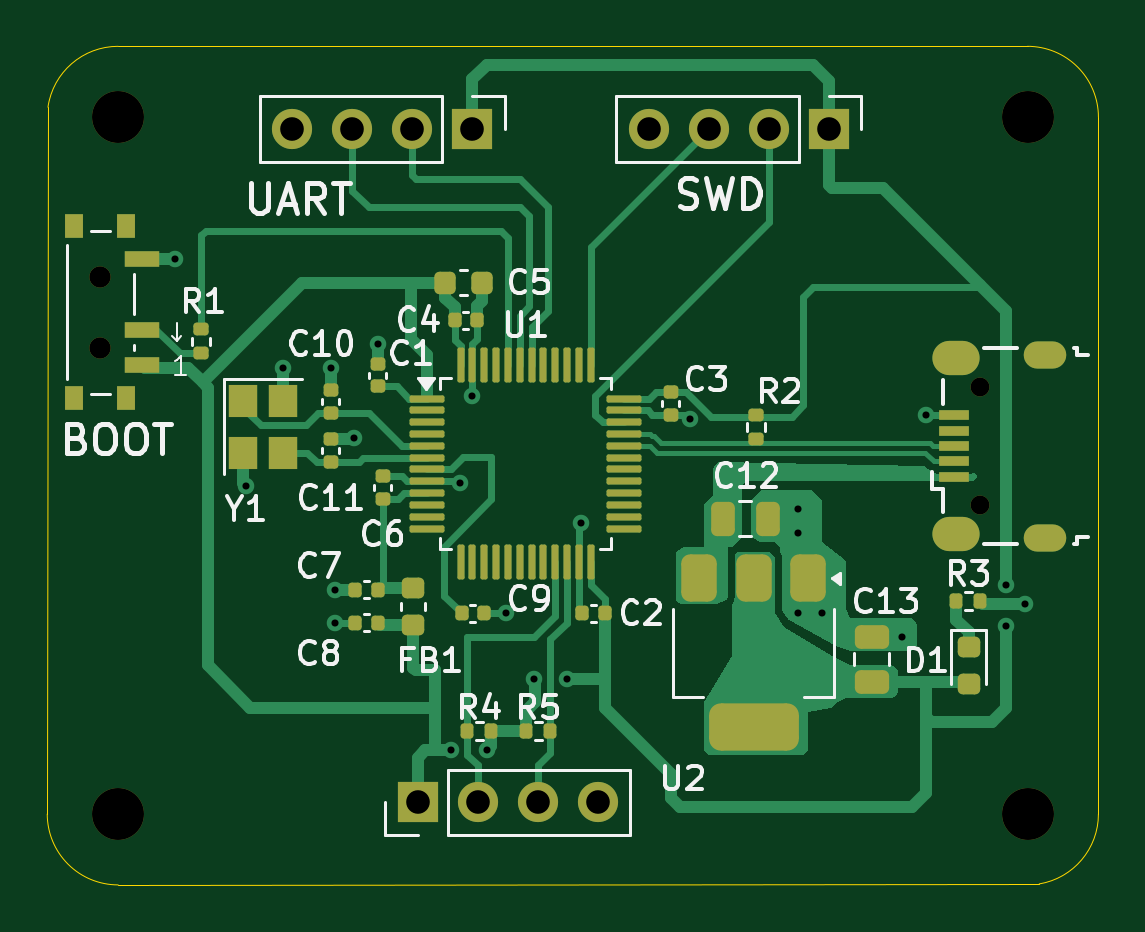
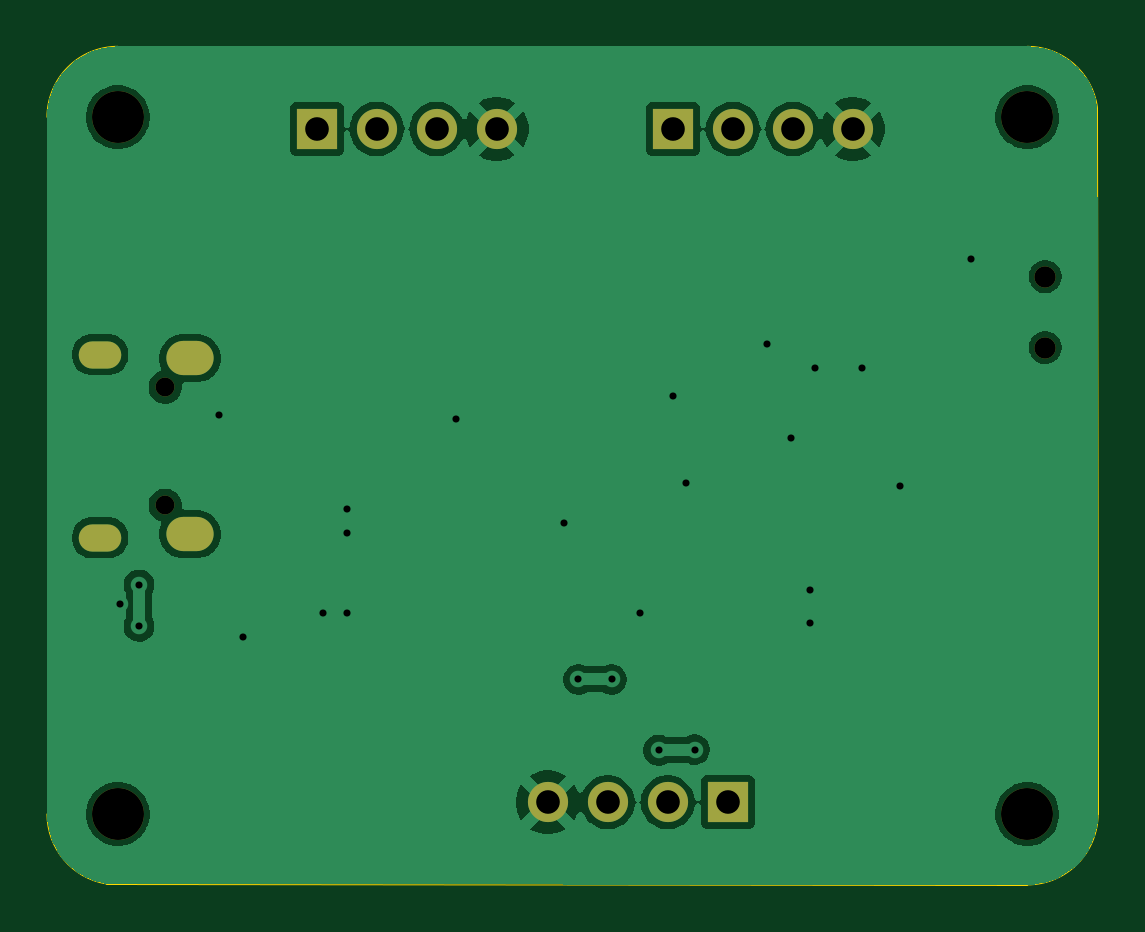
Circuit board: 10 layer files. Board 44.5 x 35.5 mm.
- bottom_copper: kurs-B_Cu.gbr (50902 bytes)
- bottom_mask: kurs-B_Mask.gbr (1421 bytes)
- paste: kurs-B_Paste.gbr (447 bytes)
- bottom_silk: kurs-B_Silkscreen.gbr (448 bytes)
- outline: kurs-Edge_Cuts.gbr (969 bytes)
- top_copper: kurs-F_Cu.gbr (28378 bytes)
- top_mask: kurs-F_Mask.gbr (7016 bytes)
- paste: kurs-F_Paste.gbr (6067 bytes)
- top_silk: kurs-F_Silkscreen.gbr (38680 bytes)
- drill: kurs.drl (1462 bytes)

=== bottom_copper: kurs-B_Cu.gbr (50902 bytes, source omitted) ===
=== bottom_mask: kurs-B_Mask.gbr ===
%TF.GenerationSoftware,KiCad,Pcbnew,9.0.1*%
%TF.CreationDate,2025-05-17T01:13:42+02:00*%
%TF.ProjectId,kurs,6b757273-2e6b-4696-9361-645f70636258,rev?*%
%TF.SameCoordinates,Original*%
%TF.FileFunction,Soldermask,Bot*%
%TF.FilePolarity,Negative*%
%FSLAX46Y46*%
G04 Gerber Fmt 4.6, Leading zero omitted, Abs format (unit mm)*
G04 Created by KiCad (PCBNEW 9.0.1) date 2025-05-17 01:13:42*
%MOMM*%
%LPD*%
G01*
G04 APERTURE LIST*
%ADD10C,0.900000*%
%ADD11R,1.700000X1.700000*%
%ADD12C,1.700000*%
%ADD13C,2.200000*%
%ADD14O,0.800000X0.800000*%
%ADD15O,1.800000X1.150000*%
%ADD16O,2.000000X1.450000*%
G04 APERTURE END LIST*
D10*
%TO.C,SW1*%
X50240000Y-60750000D03*
X50240000Y-63750000D03*
%TD*%
D11*
%TO.C,J4*%
X63680000Y-83000000D03*
D12*
X66220000Y-83000000D03*
X68760000Y-83000000D03*
X71300000Y-83000000D03*
%TD*%
D13*
%TO.C,H1*%
X51000000Y-83500000D03*
%TD*%
%TO.C,H3*%
X89500000Y-54000000D03*
%TD*%
D14*
%TO.C,J1*%
X87500000Y-70425000D03*
X87500000Y-65425000D03*
D15*
X90250000Y-71800000D03*
D16*
X86450000Y-71650000D03*
X86450000Y-64200000D03*
D15*
X90250000Y-64050000D03*
%TD*%
D13*
%TO.C,H4*%
X51000000Y-54000000D03*
%TD*%
D11*
%TO.C,J2*%
X81080000Y-54500000D03*
D12*
X78540000Y-54500000D03*
X76000000Y-54500000D03*
X73460000Y-54500000D03*
%TD*%
D13*
%TO.C,H2*%
X89500000Y-83500000D03*
%TD*%
D11*
%TO.C,J3*%
X66000000Y-54500000D03*
D12*
X63460000Y-54500000D03*
X60920000Y-54500000D03*
X58380000Y-54500000D03*
%TD*%
M02*

=== paste: kurs-B_Paste.gbr ===
%TF.GenerationSoftware,KiCad,Pcbnew,9.0.1*%
%TF.CreationDate,2025-05-17T01:13:42+02:00*%
%TF.ProjectId,kurs,6b757273-2e6b-4696-9361-645f70636258,rev?*%
%TF.SameCoordinates,Original*%
%TF.FileFunction,Paste,Bot*%
%TF.FilePolarity,Positive*%
%FSLAX46Y46*%
G04 Gerber Fmt 4.6, Leading zero omitted, Abs format (unit mm)*
G04 Created by KiCad (PCBNEW 9.0.1) date 2025-05-17 01:13:42*
%MOMM*%
%LPD*%
G01*
G04 APERTURE LIST*
G04 APERTURE END LIST*
M02*

=== bottom_silk: kurs-B_Silkscreen.gbr ===
%TF.GenerationSoftware,KiCad,Pcbnew,9.0.1*%
%TF.CreationDate,2025-05-17T01:13:42+02:00*%
%TF.ProjectId,kurs,6b757273-2e6b-4696-9361-645f70636258,rev?*%
%TF.SameCoordinates,Original*%
%TF.FileFunction,Legend,Bot*%
%TF.FilePolarity,Positive*%
%FSLAX46Y46*%
G04 Gerber Fmt 4.6, Leading zero omitted, Abs format (unit mm)*
G04 Created by KiCad (PCBNEW 9.0.1) date 2025-05-17 01:13:42*
%MOMM*%
%LPD*%
G01*
G04 APERTURE LIST*
G04 APERTURE END LIST*
M02*

=== outline: kurs-Edge_Cuts.gbr ===
%TF.GenerationSoftware,KiCad,Pcbnew,9.0.1*%
%TF.CreationDate,2025-05-17T01:13:42+02:00*%
%TF.ProjectId,kurs,6b757273-2e6b-4696-9361-645f70636258,rev?*%
%TF.SameCoordinates,Original*%
%TF.FileFunction,Profile,NP*%
%FSLAX46Y46*%
G04 Gerber Fmt 4.6, Leading zero omitted, Abs format (unit mm)*
G04 Created by KiCad (PCBNEW 9.0.1) date 2025-05-17 01:13:42*
%MOMM*%
%LPD*%
G01*
G04 APERTURE LIST*
%TA.AperFunction,Profile*%
%ADD10C,0.050000*%
%TD*%
G04 APERTURE END LIST*
D10*
X51000000Y-86500000D02*
G75*
G02*
X48000000Y-83500000I0J3000000D01*
G01*
X48030152Y-53575736D02*
G75*
G02*
X51000000Y-51000000I2969848J-424264D01*
G01*
X92500000Y-83500000D02*
G75*
G02*
X89993197Y-86459182I-3000000J0D01*
G01*
X51000000Y-86500000D02*
X89993197Y-86459181D01*
X92500000Y-54000000D02*
X92500000Y-83500000D01*
X51000000Y-51000000D02*
X89500000Y-51000000D01*
X89500000Y-51000000D02*
G75*
G02*
X92500000Y-54000000I0J-3000000D01*
G01*
X48030153Y-53575736D02*
X48000000Y-83500000D01*
M02*

=== top_copper: kurs-F_Cu.gbr (28378 bytes, source omitted) ===
=== top_mask: kurs-F_Mask.gbr (7016 bytes, source omitted) ===
=== paste: kurs-F_Paste.gbr ===
%TF.GenerationSoftware,KiCad,Pcbnew,9.0.1*%
%TF.CreationDate,2025-05-17T01:13:42+02:00*%
%TF.ProjectId,kurs,6b757273-2e6b-4696-9361-645f70636258,rev?*%
%TF.SameCoordinates,Original*%
%TF.FileFunction,Paste,Top*%
%TF.FilePolarity,Positive*%
%FSLAX46Y46*%
G04 Gerber Fmt 4.6, Leading zero omitted, Abs format (unit mm)*
G04 Created by KiCad (PCBNEW 9.0.1) date 2025-05-17 01:13:42*
%MOMM*%
%LPD*%
G01*
G04 APERTURE LIST*
G04 Aperture macros list*
%AMRoundRect*
0 Rectangle with rounded corners*
0 $1 Rounding radius*
0 $2 $3 $4 $5 $6 $7 $8 $9 X,Y pos of 4 corners*
0 Add a 4 corners polygon primitive as box body*
4,1,4,$2,$3,$4,$5,$6,$7,$8,$9,$2,$3,0*
0 Add four circle primitives for the rounded corners*
1,1,$1+$1,$2,$3*
1,1,$1+$1,$4,$5*
1,1,$1+$1,$6,$7*
1,1,$1+$1,$8,$9*
0 Add four rect primitives between the rounded corners*
20,1,$1+$1,$2,$3,$4,$5,0*
20,1,$1+$1,$4,$5,$6,$7,0*
20,1,$1+$1,$6,$7,$8,$9,0*
20,1,$1+$1,$8,$9,$2,$3,0*%
G04 Aperture macros list end*
%ADD10R,0.800000X1.000000*%
%ADD11R,1.500000X0.700000*%
%ADD12R,1.200000X1.400000*%
%ADD13RoundRect,0.218750X0.256250X-0.218750X0.256250X0.218750X-0.256250X0.218750X-0.256250X-0.218750X0*%
%ADD14RoundRect,0.140000X-0.170000X0.140000X-0.170000X-0.140000X0.170000X-0.140000X0.170000X0.140000X0*%
%ADD15RoundRect,0.225000X-0.225000X-0.250000X0.225000X-0.250000X0.225000X0.250000X-0.225000X0.250000X0*%
%ADD16RoundRect,0.075000X-0.662500X-0.075000X0.662500X-0.075000X0.662500X0.075000X-0.662500X0.075000X0*%
%ADD17RoundRect,0.075000X-0.075000X-0.662500X0.075000X-0.662500X0.075000X0.662500X-0.075000X0.662500X0*%
%ADD18RoundRect,0.218750X-0.256250X0.218750X-0.256250X-0.218750X0.256250X-0.218750X0.256250X0.218750X0*%
%ADD19RoundRect,0.140000X0.170000X-0.140000X0.170000X0.140000X-0.170000X0.140000X-0.170000X-0.140000X0*%
%ADD20RoundRect,0.135000X-0.135000X-0.185000X0.135000X-0.185000X0.135000X0.185000X-0.135000X0.185000X0*%
%ADD21RoundRect,0.140000X0.140000X0.170000X-0.140000X0.170000X-0.140000X-0.170000X0.140000X-0.170000X0*%
%ADD22RoundRect,0.250000X-0.250000X-0.475000X0.250000X-0.475000X0.250000X0.475000X-0.250000X0.475000X0*%
%ADD23RoundRect,0.140000X-0.140000X-0.170000X0.140000X-0.170000X0.140000X0.170000X-0.140000X0.170000X0*%
%ADD24RoundRect,0.135000X0.135000X0.185000X-0.135000X0.185000X-0.135000X-0.185000X0.135000X-0.185000X0*%
%ADD25RoundRect,0.135000X0.185000X-0.135000X0.185000X0.135000X-0.185000X0.135000X-0.185000X-0.135000X0*%
%ADD26R,1.300000X0.450000*%
%ADD27RoundRect,0.250000X0.475000X-0.250000X0.475000X0.250000X-0.475000X0.250000X-0.475000X-0.250000X0*%
%ADD28RoundRect,0.135000X-0.185000X0.135000X-0.185000X-0.135000X0.185000X-0.135000X0.185000X0.135000X0*%
%ADD29RoundRect,0.375000X-0.375000X0.625000X-0.375000X-0.625000X0.375000X-0.625000X0.375000X0.625000X0*%
%ADD30RoundRect,0.500000X-1.400000X0.500000X-1.400000X-0.500000X1.400000X-0.500000X1.400000X0.500000X0*%
G04 APERTURE END LIST*
D10*
%TO.C,SW1*%
X51350000Y-58600000D03*
X49140000Y-58600000D03*
X51350000Y-65900000D03*
X49140000Y-65900000D03*
D11*
X52000000Y-60000000D03*
X52000000Y-63000000D03*
X52000000Y-64500000D03*
%TD*%
D12*
%TO.C,Y1*%
X56300000Y-66000000D03*
X56300000Y-68200000D03*
X58000000Y-68200000D03*
X58000000Y-66000000D03*
%TD*%
D13*
%TO.C,FB1*%
X63500000Y-75500000D03*
X63500000Y-73925000D03*
%TD*%
D14*
%TO.C,C3*%
X74400000Y-65640000D03*
X74400000Y-66600000D03*
%TD*%
D15*
%TO.C,C5*%
X64850000Y-61000000D03*
X66400000Y-61000000D03*
%TD*%
D16*
%TO.C,U1*%
X64087500Y-65912500D03*
X64087500Y-66412500D03*
X64087500Y-66912500D03*
X64087500Y-67412500D03*
X64087500Y-67912500D03*
X64087500Y-68412500D03*
X64087500Y-68912500D03*
X64087500Y-69412500D03*
X64087500Y-69912500D03*
X64087500Y-70412500D03*
X64087500Y-70912500D03*
X64087500Y-71412500D03*
D17*
X65500000Y-72825000D03*
X66000000Y-72825000D03*
X66500000Y-72825000D03*
X67000000Y-72825000D03*
X67500000Y-72825000D03*
X68000000Y-72825000D03*
X68500000Y-72825000D03*
X69000000Y-72825000D03*
X69500000Y-72825000D03*
X70000000Y-72825000D03*
X70500000Y-72825000D03*
X71000000Y-72825000D03*
D16*
X72412500Y-71412500D03*
X72412500Y-70912500D03*
X72412500Y-70412500D03*
X72412500Y-69912500D03*
X72412500Y-69412500D03*
X72412500Y-68912500D03*
X72412500Y-68412500D03*
X72412500Y-67912500D03*
X72412500Y-67412500D03*
X72412500Y-66912500D03*
X72412500Y-66412500D03*
X72412500Y-65912500D03*
D17*
X71000000Y-64500000D03*
X70500000Y-64500000D03*
X70000000Y-64500000D03*
X69500000Y-64500000D03*
X69000000Y-64500000D03*
X68500000Y-64500000D03*
X68000000Y-64500000D03*
X67500000Y-64500000D03*
X67000000Y-64500000D03*
X66500000Y-64500000D03*
X66000000Y-64500000D03*
X65500000Y-64500000D03*
%TD*%
D18*
%TO.C,D1*%
X87000000Y-76425000D03*
X87000000Y-78000000D03*
%TD*%
D19*
%TO.C,C10*%
X60000000Y-66520000D03*
X60000000Y-65560000D03*
%TD*%
D20*
%TO.C,R3*%
X86480000Y-74500000D03*
X87500000Y-74500000D03*
%TD*%
D19*
%TO.C,C1*%
X62000000Y-65400000D03*
X62000000Y-64440000D03*
%TD*%
D21*
%TO.C,C2*%
X71600000Y-75000000D03*
X70640000Y-75000000D03*
%TD*%
D22*
%TO.C,C12*%
X76600000Y-71000000D03*
X78500000Y-71000000D03*
%TD*%
D21*
%TO.C,C8*%
X62000000Y-75400000D03*
X61040000Y-75400000D03*
%TD*%
D19*
%TO.C,C6*%
X62200000Y-70160000D03*
X62200000Y-69200000D03*
%TD*%
D23*
%TO.C,C9*%
X65540000Y-75000000D03*
X66500000Y-75000000D03*
%TD*%
D21*
%TO.C,C7*%
X62000000Y-74000000D03*
X61040000Y-74000000D03*
%TD*%
D24*
%TO.C,R4*%
X66800000Y-80000000D03*
X65780000Y-80000000D03*
%TD*%
D25*
%TO.C,R1*%
X54500000Y-64000000D03*
X54500000Y-62980000D03*
%TD*%
D26*
%TO.C,J1*%
X86400000Y-69225000D03*
X86400000Y-68575000D03*
X86400000Y-67925000D03*
X86400000Y-67275000D03*
X86400000Y-66625000D03*
%TD*%
D20*
%TO.C,R5*%
X68280000Y-80000000D03*
X69300000Y-80000000D03*
%TD*%
D23*
%TO.C,C4*%
X65240000Y-62600000D03*
X66200000Y-62600000D03*
%TD*%
D27*
%TO.C,C13*%
X82900000Y-77900000D03*
X82900000Y-76000000D03*
%TD*%
D28*
%TO.C,R2*%
X78000000Y-66600000D03*
X78000000Y-67620000D03*
%TD*%
D19*
%TO.C,C11*%
X60000000Y-68600000D03*
X60000000Y-67640000D03*
%TD*%
D29*
%TO.C,U2*%
X80200000Y-73500000D03*
X77900000Y-73500000D03*
D30*
X77900000Y-79800000D03*
D29*
X75600000Y-73500000D03*
%TD*%
M02*

=== top_silk: kurs-F_Silkscreen.gbr (38680 bytes, source omitted) ===
=== drill: kurs.drl ===
M48
; DRILL file {KiCad 9.0.1} date 2025-05-17T01:13:32+0200
; FORMAT={-:-/ absolute / metric / decimal}
; #@! TF.CreationDate,2025-05-17T01:13:32+02:00
; #@! TF.GenerationSoftware,Kicad,Pcbnew,9.0.1
; #@! TF.FileFunction,MixedPlating,1,2
FMAT,2
METRIC
; #@! TA.AperFunction,Plated,PTH,ViaDrill
T1C0.300
; #@! TA.AperFunction,Plated,PTH,ComponentDrill
T2C0.550
; #@! TA.AperFunction,Plated,PTH,ComponentDrill
T3C0.850
; #@! TA.AperFunction,Plated,PTH,ComponentDrill
T4C1.000
; #@! TA.AperFunction,NonPlated,NPTH,ComponentDrill
T5C0.800
; #@! TA.AperFunction,NonPlated,NPTH,ComponentDrill
T6C0.900
; #@! TA.AperFunction,NonPlated,NPTH,ComponentDrill
T7C2.200
%
G90
G05
T1
X53.4Y-60.0
X56.4Y-69.6
X58.0Y-64.6
X60.0Y-64.6
X60.2Y-74.0
X60.2Y-75.4
X61.0Y-67.6
X62.0Y-63.6
X65.08Y-80.773
X65.465Y-69.502
X66.0Y-65.8
X66.6Y-80.8
X67.4Y-75.0
X68.6Y-77.8
X70.0Y-77.8
X70.6Y-71.2
X75.205Y-66.795
X79.8Y-70.6
X79.8Y-71.6
X79.8Y-75.0
X80.8Y-75.0
X84.2Y-76.0
X85.2Y-66.6
X88.6Y-73.8
X88.6Y-75.55
X89.4Y-74.6
T4
X58.38Y-54.5
X60.92Y-54.5
X63.46Y-54.5
X63.68Y-83.0
X66.0Y-54.5
X66.22Y-83.0
X68.76Y-83.0
X71.3Y-83.0
X73.46Y-54.5
X76.0Y-54.5
X78.54Y-54.5
X81.08Y-54.5
T5
X87.5Y-65.425
X87.5Y-70.425
T6
X50.24Y-60.75
X50.24Y-63.75
T7
X51.0Y-54.0
X51.0Y-83.5
X89.5Y-54.0
X89.5Y-83.5
T2
G00X89.925Y-64.05
M15
G01X90.575Y-64.05
M16
G05
G00X89.925Y-71.8
M15
G01X90.575Y-71.8
M16
G05
T3
G00X86.175Y-64.2
M15
G01X86.725Y-64.2
M16
G05
G00X86.175Y-71.65
M15
G01X86.725Y-71.65
M16
G05
M30

